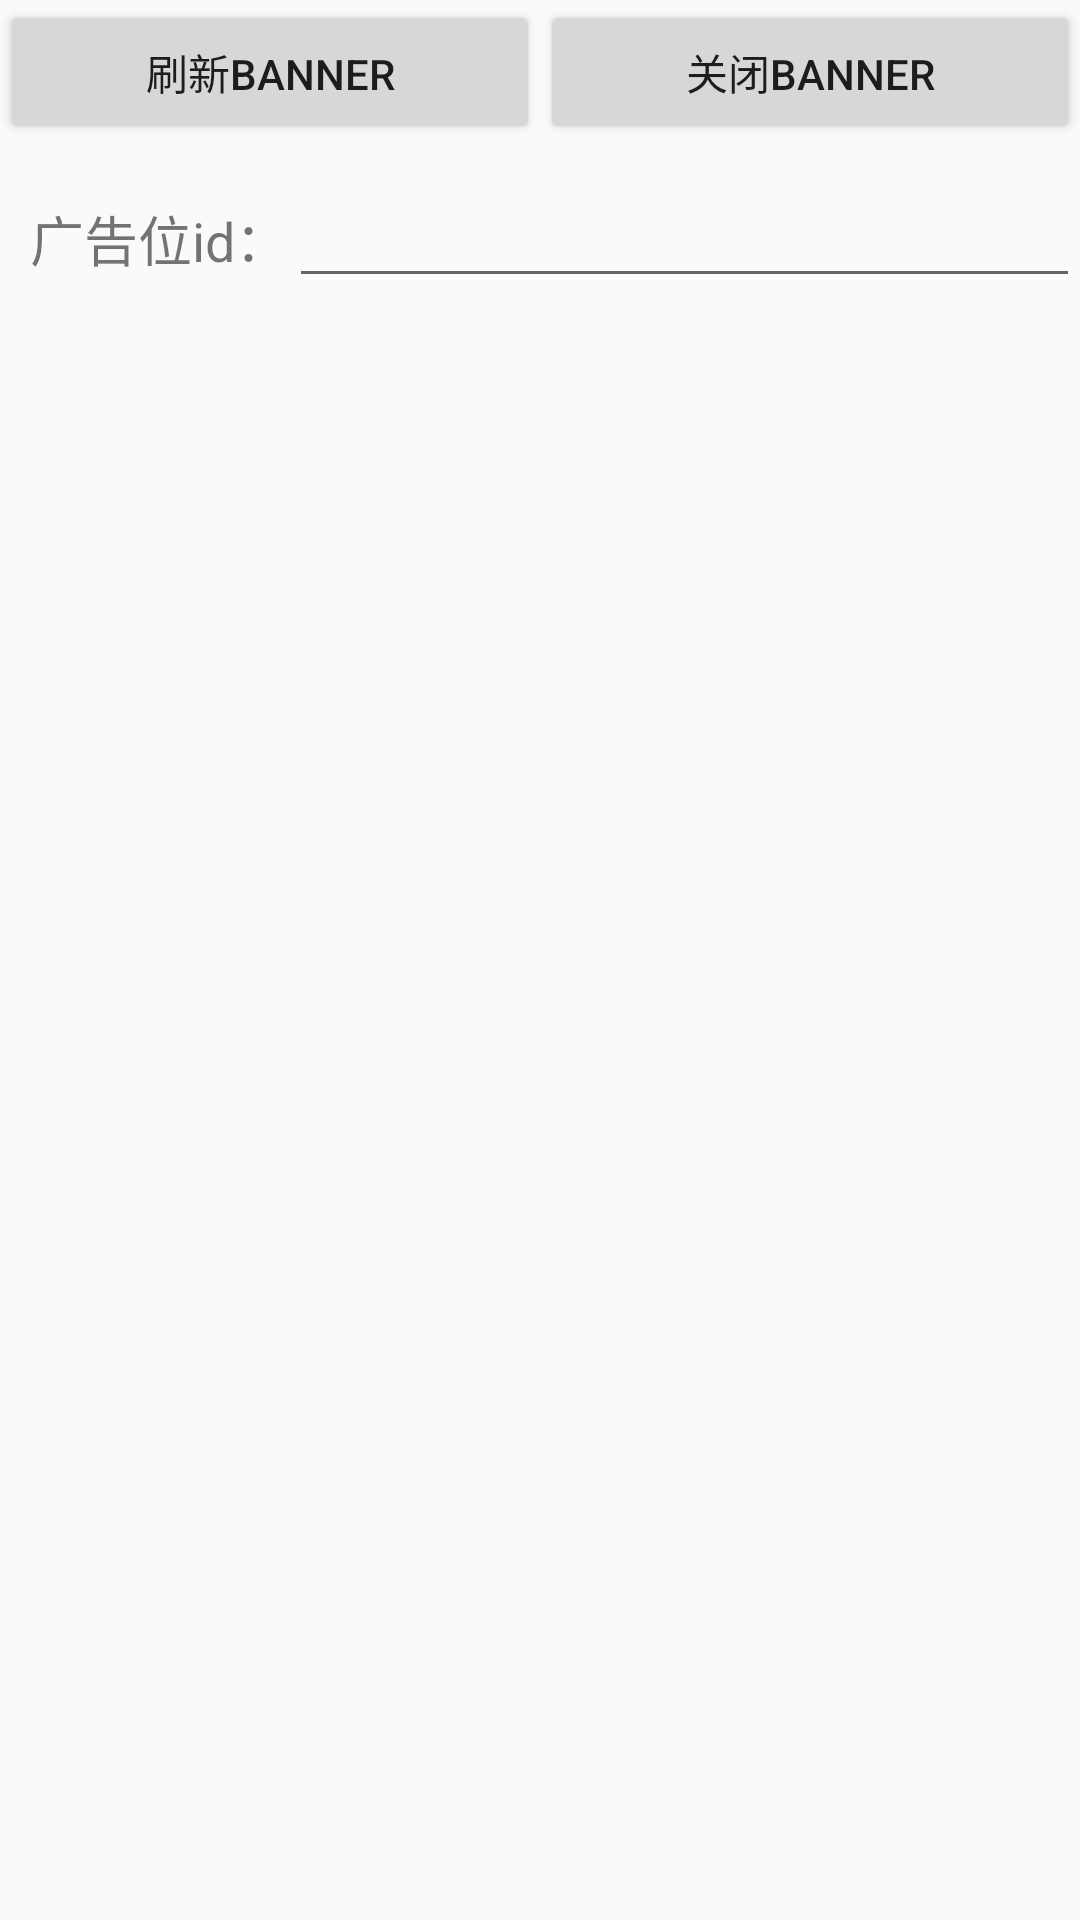

The Android layout XML behind this screen, and the referenced resources:
<!-- AndroidManifest.xml: application theme AppTheme -->
<!-- res/layout/activity_banner.xml -->
<RelativeLayout xmlns:android="http://schemas.android.com/apk/res/android"
    xmlns:tools="http://schemas.android.com/tools"
    android:layout_width="match_parent"
    android:layout_height="match_parent"
    tools:context="com.axiamireader.BannerActivity" >

    <FrameLayout
        android:id="@+id/bannerContainer"
        android:layout_width="match_parent"
        android:layout_height="wrap_content"
        android:layout_alignParentTop="true" >
    </FrameLayout>

    <LinearLayout
        android:id="@+id/buttonContainer"
        android:layout_width="match_parent"
        android:layout_height="wrap_content"
        android:layout_below="@id/bannerContainer"
        android:orientation="horizontal"
        android:weightSum="2" >

        <Button
            android:id="@+id/refreshBanner"
            android:layout_width="wrap_content"
            android:layout_height="wrap_content"
            android:layout_weight="1"
            android:text="刷新Banner" />

        <Button
            android:id="@+id/closeBanner"
            android:layout_width="wrap_content"
            android:layout_height="wrap_content"
            android:layout_weight="1"
            android:text="关闭Banner" />
    </LinearLayout>

    <LinearLayout
        android:id="@+id/posIdContainer"
        android:layout_width="match_parent"
        android:layout_height="wrap_content"
        android:layout_below="@id/buttonContainer"
        android:layout_marginTop="10dp"
        android:orientation="horizontal">

        <TextView
            android:layout_width="wrap_content"
            android:layout_height="wrap_content"
            android:layout_marginLeft="10dp"
            android:textSize="18dp"
            android:text="广告位id："/>

        <EditText
            android:id="@+id/posId"
            android:text=""
            android:inputType="number"
            android:layout_width="match_parent"
            android:layout_height="wrap_content"/>
    </LinearLayout>
</RelativeLayout>
<!-- resources referenced by this layout -->
<resources>
  <style name="AppTheme" parent="Theme.AppCompat.Light.NoActionBar">
          
      </style>
</resources>
